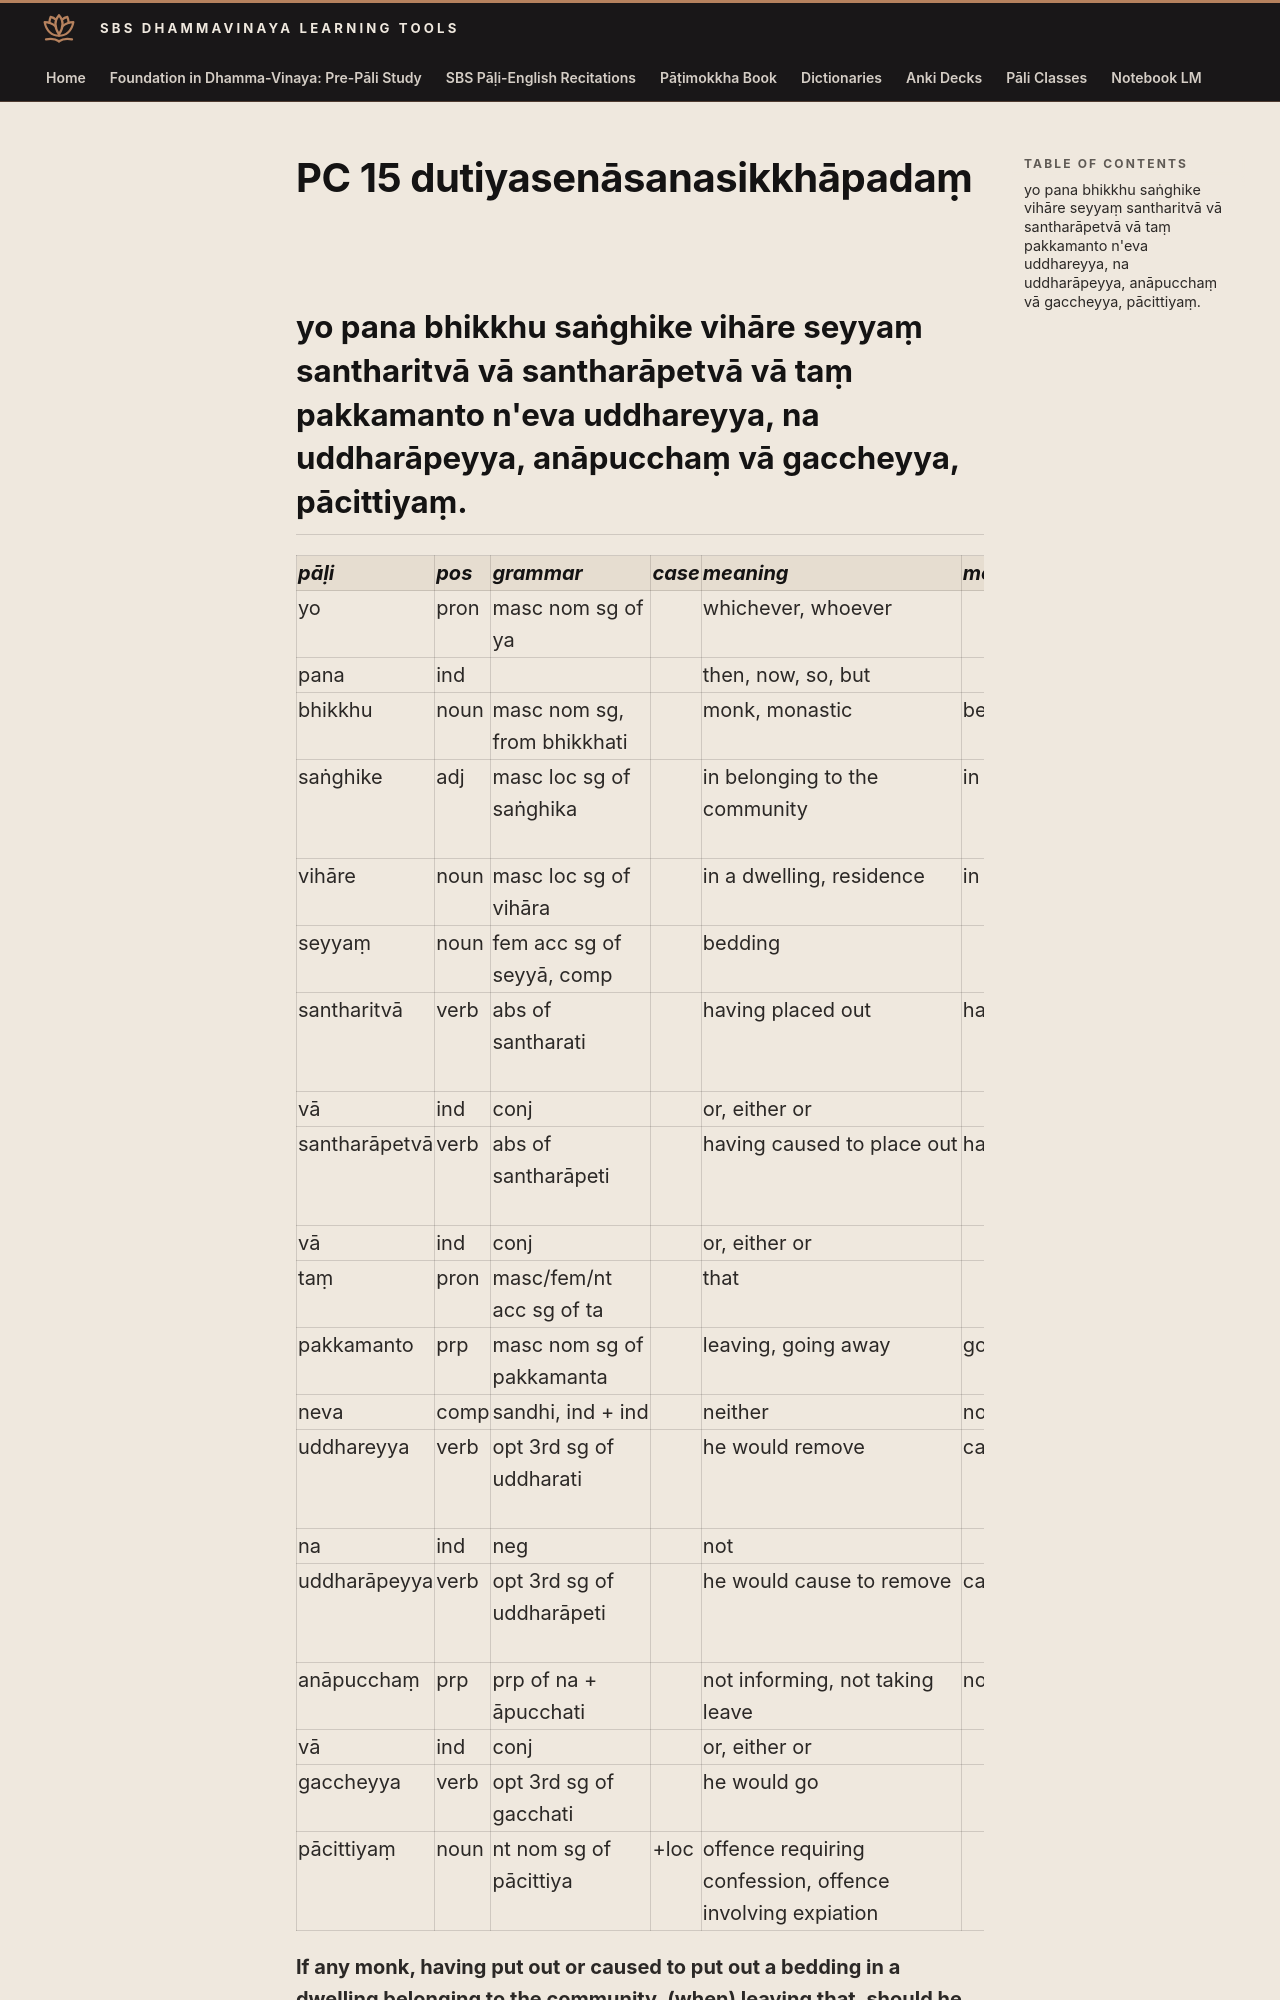

repository: sasanarakkha/study-tools · page: 6-pali-class/bhikkhu-patimokkha/074-pc-15/index.html · generator: mkdocs

# PC 15 dutiyasenāsanasikkhāpadaṃ

## yo pana bhikkhu saṅghike vihāre seyyaṃ santharitvā vā santharāpetvā vā taṃ pakkamanto n'eva uddhareyya, na uddharāpeyya, anāpucchaṃ vā gaccheyya, pācittiyaṃ.

| pāḷi | pos | grammar | case | meaning | meaning_lit | root | base | construction | compound_type | compound_construction |
| :--- | :--- | :--- | :--- | :--- | :--- | :--- | :--- | :--- | :--- | :--- |
| yo | pron | masc nom sg of ya | | whichever, whoever | | | | | | |
| pana | ind | | | then, now, so, but | | | | | | |
| bhikkhu | noun | masc nom sg, from bhikkhati | | monk, monastic | beggar, mendicant | √bhikkh (beg) | | √bhikkh + u | | |
| saṅghike | adj | masc loc sg of saṅghika | | in belonging to the community | in related to community | √ghaṭ (join together) | | saṃ + √ghaṭ + a + ika | | |
| vihāre | noun | masc loc sg of vihāra | | in a dwelling, residence | in living place | √har (live) | | vi + √har + *a | | |
| seyyaṃ | noun | fem acc sg of seyyā, comp | | bedding | | √sī (lie, sleep) | | √sī > se + *yā | fem acc sg of seyyā | |
| santharitvā | verb | abs of santharati | | having placed out | having spread out | √thar (spread, expand) | | saṃ + √thar + itvā | | |
| vā | ind | conj | | or, either or | | | | | | |
| santharāpetvā | verb | abs of santharāpeti | | having caused to place out | having caused to spread out | √thar (spread, expand) | √thar + āpe > tharāpe | saṃ + tharāpe + itvā | | |
| vā | ind | conj | | or, either or | | | | | | |
| taṃ | pron | masc/fem/nt acc sg of ta | | that | | | | | | |
| pakkamanto | prp | masc nom sg of pakkamanta | | leaving, going away | going forward | √kam (go) | √kam + a > kama | pa + kama + nta | | |
| neva | comp | sandhi, ind + ind | | neither | not even; not just | | | na + eva | | |
| uddhareyya | verb | opt 3rd sg of uddharati | | he would remove | carry up | √dhar (hold, carry) | √dhar + a | ud + dhara + ti | | |
| na | ind | neg | | not | | | | | | |
| uddharāpeyya | verb | opt 3rd sg of uddharāpeti | | he would cause to remove | cause to carry up | √dhar (hold, carry) | √dhar + āpe > dharāpe | ud + dharāpe + ti | | |
| anāpucchaṃ | prp | prp of na + āpucchati | | not informing, not taking leave | not asking | √pucch (ask) | √pucch + a > puccha | na + ā + puccha + nta | | |
| vā | ind | conj | | or, either or | | | | | | |
| gaccheyya | verb | opt 3rd sg of gacchati | | he would go | | √gam (go) | √gam + a > gaccha (irreg) | gaccha + ti | | |
| pācittiyaṃ | noun | nt nom sg of pācittiya | +loc | offence requiring confession, offence involving expiation | | | | | | |
